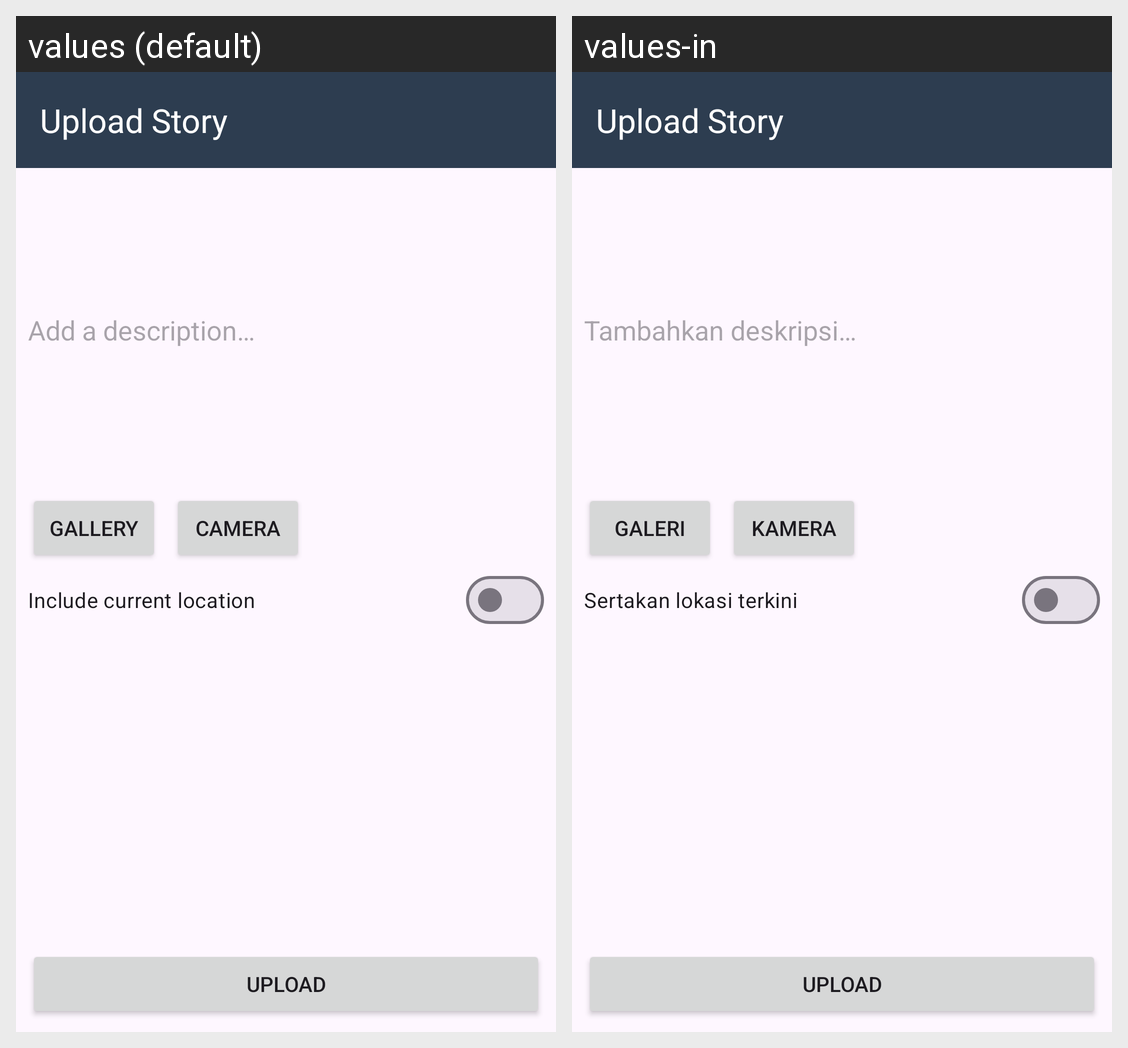

The Android screen above is rendered under two locales of the same app. Produce the string resources it draws, with the default and per-locale values.
Android screen res/layout/activity_upload.xml rendered under 2 locales, left to right: values (default), values-in. Device: Nexus 5 (rendered at 1080×1920; each locale shown at half size, 540×960, under a caption strip naming it); theme Theme.DicodingStory.
Strings drawn on this screen, with the default value and each locale's value (text and hints the layout hard-codes, and strings that could not be matched under every locale, appear in the picture but are not listed):

add_description
  values: Add a description…
  values-in: Tambahkan deskripsi…

gallery
  values: Gallery
  values-in: Galeri

camera
  values: Camera
  values-in: Kamera

include_current_location
  values: Include current location
  values-in: Sertakan lokasi terkini

upload
  values: Upload
  values-in: Upload
